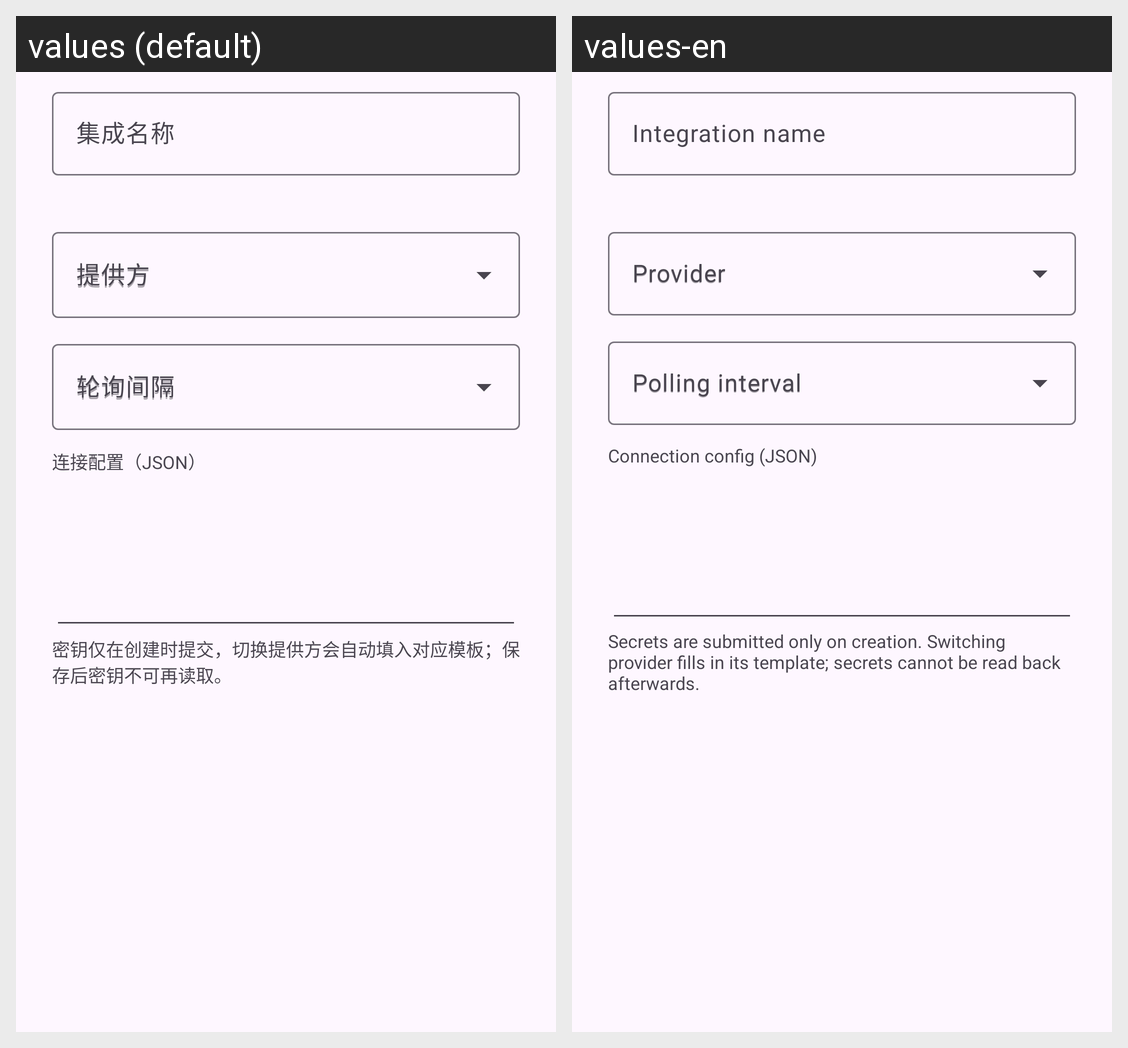

Locale-by-locale string values for the Android screen shown in this grid:
Android screen res/layout/dialog_posture_integration_edit.xml rendered under 2 locales, left to right: values (default), values-en. Device: Nexus 5 (rendered at 1080×1920; each locale shown at half size, 540×960, under a caption strip naming it); theme AppTheme.
Strings drawn on this screen, with the default value and each locale's value (text and hints the layout hard-codes, and strings that could not be matched under every locale, appear in the picture but are not listed):

zt_posture_integration_name_hint
  values: 集成名称
  values-en: Integration name

zt_posture_integration_type
  values: 提供方
  values-en: Provider

zt_posture_integration_interval
  values: 轮询间隔
  values-en: Polling interval

zt_posture_integration_config_json
  values: 连接配置（JSON）
  values-en: Connection config (JSON)

zt_posture_integration_config_hint
  values: 密钥仅在创建时提交，切换提供方会自动填入对应模板；保存后密钥不可再读取。
  values-en: Secrets are submitted only on creation. Switching provider fills in its template; secrets cannot be read back afterwards.
